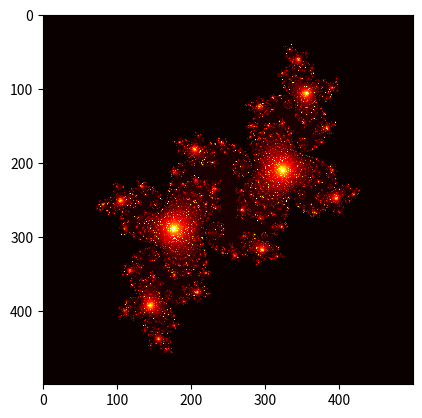

The matplotlib source for this figure: (Note: this script raises an exception after producing the figure.)
# -*- coding: utf-8 -*-
"""
Created on Thu Jan 11 17:30:26 2018

@author: 
"""

import numpy as np
import matplotlib.pyplot as plt
import matplotlib.cm as cm

# Image width and height; parameters for the plot
im_width, im_height = 500, 500
c = complex(-0.1, 0.65)
zabs_max = 10
nit_max = 3000
xmin, xmax = -1.5, 1.5
xwidth = xmax - xmin
ymin, ymax = -1.5, 1.5
yheight = ymax - ymin

julia = np.zeros((im_width, im_height))
for ix in range(im_width):
    for iy in range(im_height):
        nit = 0
        # Map pixel position to a point in the complex plane
        z = complex(ix / im_width * xwidth + xmin,
                    iy / im_height * yheight + ymin)
        # Do the iterations
        while abs(z) <= zabs_max and nit < nit_max:
            z = z**2 + c
            nit += 1
        shade = 1-np.sqrt(nit / nit_max)
        ratio = nit / nit_max
        julia[ix,iy] = ratio

fig, ax = plt.subplots()
ax.imshow(julia, interpolation='nearest', cmap=cm.hot)

# Set the tick labels to the coordinates of z0 in the complex plane
xtick_labels = np.linspace(xmin, xmax, xwidth / 0.5)
ax.set_xticks([(x-xmin) / xwidth * im_width for x in xtick_labels])
ax.set_xticklabels(['{:.1f}'.format(xtick) for xtick in xtick_labels])
ytick_labels = np.linspace(ymin, ymax, yheight / 0.5)
ax.set_yticks([(y-ymin) / yheight * im_height for y in ytick_labels])
ax.set_yticklabels(['{:.1f}'.format(ytick) for ytick in ytick_labels])

plt.show()